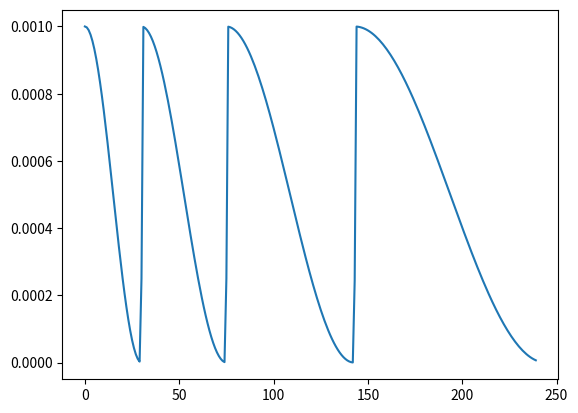

Generate this figure with matplotlib:
import math
import matplotlib.pyplot as plt


class CosineAnnealingWithRestartsLR:
    def __init__(self, T_max, eta_min=0, T_mult=1):
        self.T_max = T_max
        self.T_mult = T_mult
        self.next_restart = T_max
        self.eta_min = eta_min
        self.restarts = 0
        self.last_restart = 0

    def get_lr(self, base_lrs, cur_epoch):
        self.t_cur = cur_epoch - self.last_restart
        if self.t_cur >= self.next_restart:
            self.next_restart *= self.T_mult
            self.last_restart = cur_epoch
        return [
            (
                    self.eta_min
                    + (base_lr - self.eta_min)
                    * (1 + math.cos(math.pi * self.t_cur / self.next_restart))
                    / 2
            )
            for base_lr in base_lrs
        ]


# 示例用法和绘图
if __name__ == "__main__":
    scheduler = CosineAnnealingWithRestartsLR(T_max=30, T_mult=1.5)
    lrs = []
    for step in range(240):
        lr = scheduler.get_lr([1e-3], step)
        lrs.append(lr)

    plt.plot(lrs)
    plt.savefig('cosine_annealing_with_restarts_lr.png')
